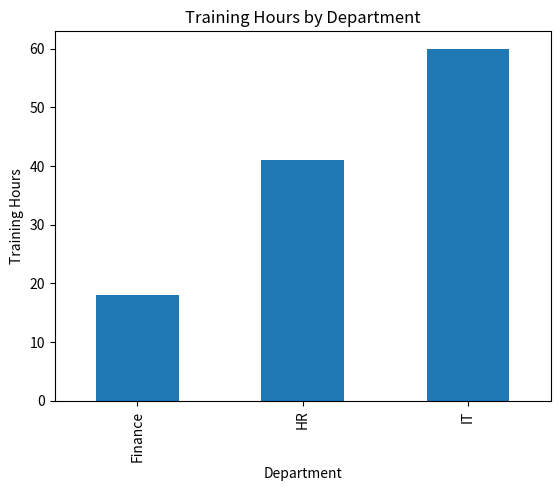
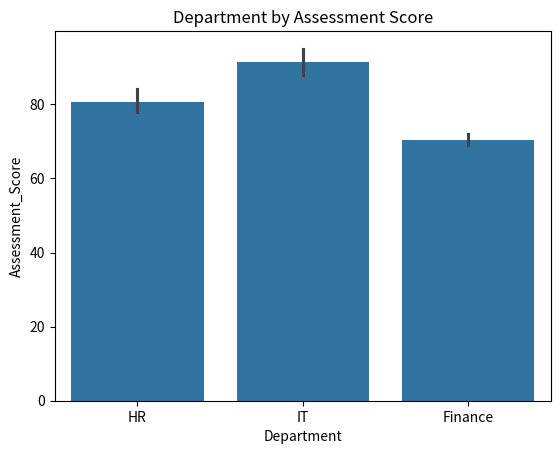

Write Python code to recreate these figures, in order.
import pandas as pd
data = {
    "Employee": ["Aisha", "Rahul", "Neha", "Omar", "Priya", "Karan", "Fatima", "Vikram"],
    "Department": ["HR", "IT", "Finance", "IT", "HR", "Finance", "IT", "HR"],
    "Training_Hours": [12, 18, 10, 22, 15, 8, 20, 14],
    "Assessment_Score": [78, 88, 72, 91, 84, 69, 95, 80],
    "Completed": ["Yes", "Yes", "No", "Yes", "Yes", "No", "Yes", "Yes"]
}

df = pd.DataFrame(data)
print(df)
print(df.head(4))
print(df[["Employee","Assessment_Score"]])
print(df[df["Department"]=="IT"])
print(df[df["Assessment_Score"]>80])
print(df[df["Completed"]=="Yes"])
print(df[(df["Department"]=="IT") & (df["Assessment_Score"]>85)])
import numpy as np
df["Passed"]=np.where(df["Assessment_Score"]>=75 ,"Pass","Fail")
print(df)
print("Average Assessment:",np.average(df["Assessment_Score"]))
print("Highest:",np.max(df["Assessment_Score"]))
print("Lowest:",np.min(df["Assessment_Score"]))
print("Average Training:",np.average(df["Training_Hours"]))
print(df.sort_values(by="Assessment_Score", ascending=False))
print(df.groupby("Department")["Assessment_Score"].mean())
print(df.groupby("Department")["Training_Hours"].sum())
print(df.groupby("Department").size())
print((df["Completed"]=="Yes").sum())
scores = df["Assessment_Score"].to_numpy()
print("mean:",np.mean(scores))
print("maximum:",np.max(scores))
print("minimum:",np.min(scores))
print("std_deviation:",np.std(scores))

#import matplotlib.pyplot as plt
#sales=df.groupby("Department")["Assessment_Score"].mean()
#(sales.plot(kind="bar"))
#plt.title("Score by Department")
#plt.xlabel("Department")
#plt.ylabel("Score")
#plt.show()
import matplotlib.pyplot as plt
sales=df.groupby("Department")["Training_Hours"].sum()
(sales.plot(kind="bar"))
plt.title("Training Hours by Department")
plt.xlabel("Department")
plt.ylabel("Training Hours")
plt.show()

import seaborn as sns

import matplotlib.pyplot as plt

sns.barplot(data=df, x="Department", y="Assessment_Score")

plt.title("Department by Assessment Score")
plt.show()
